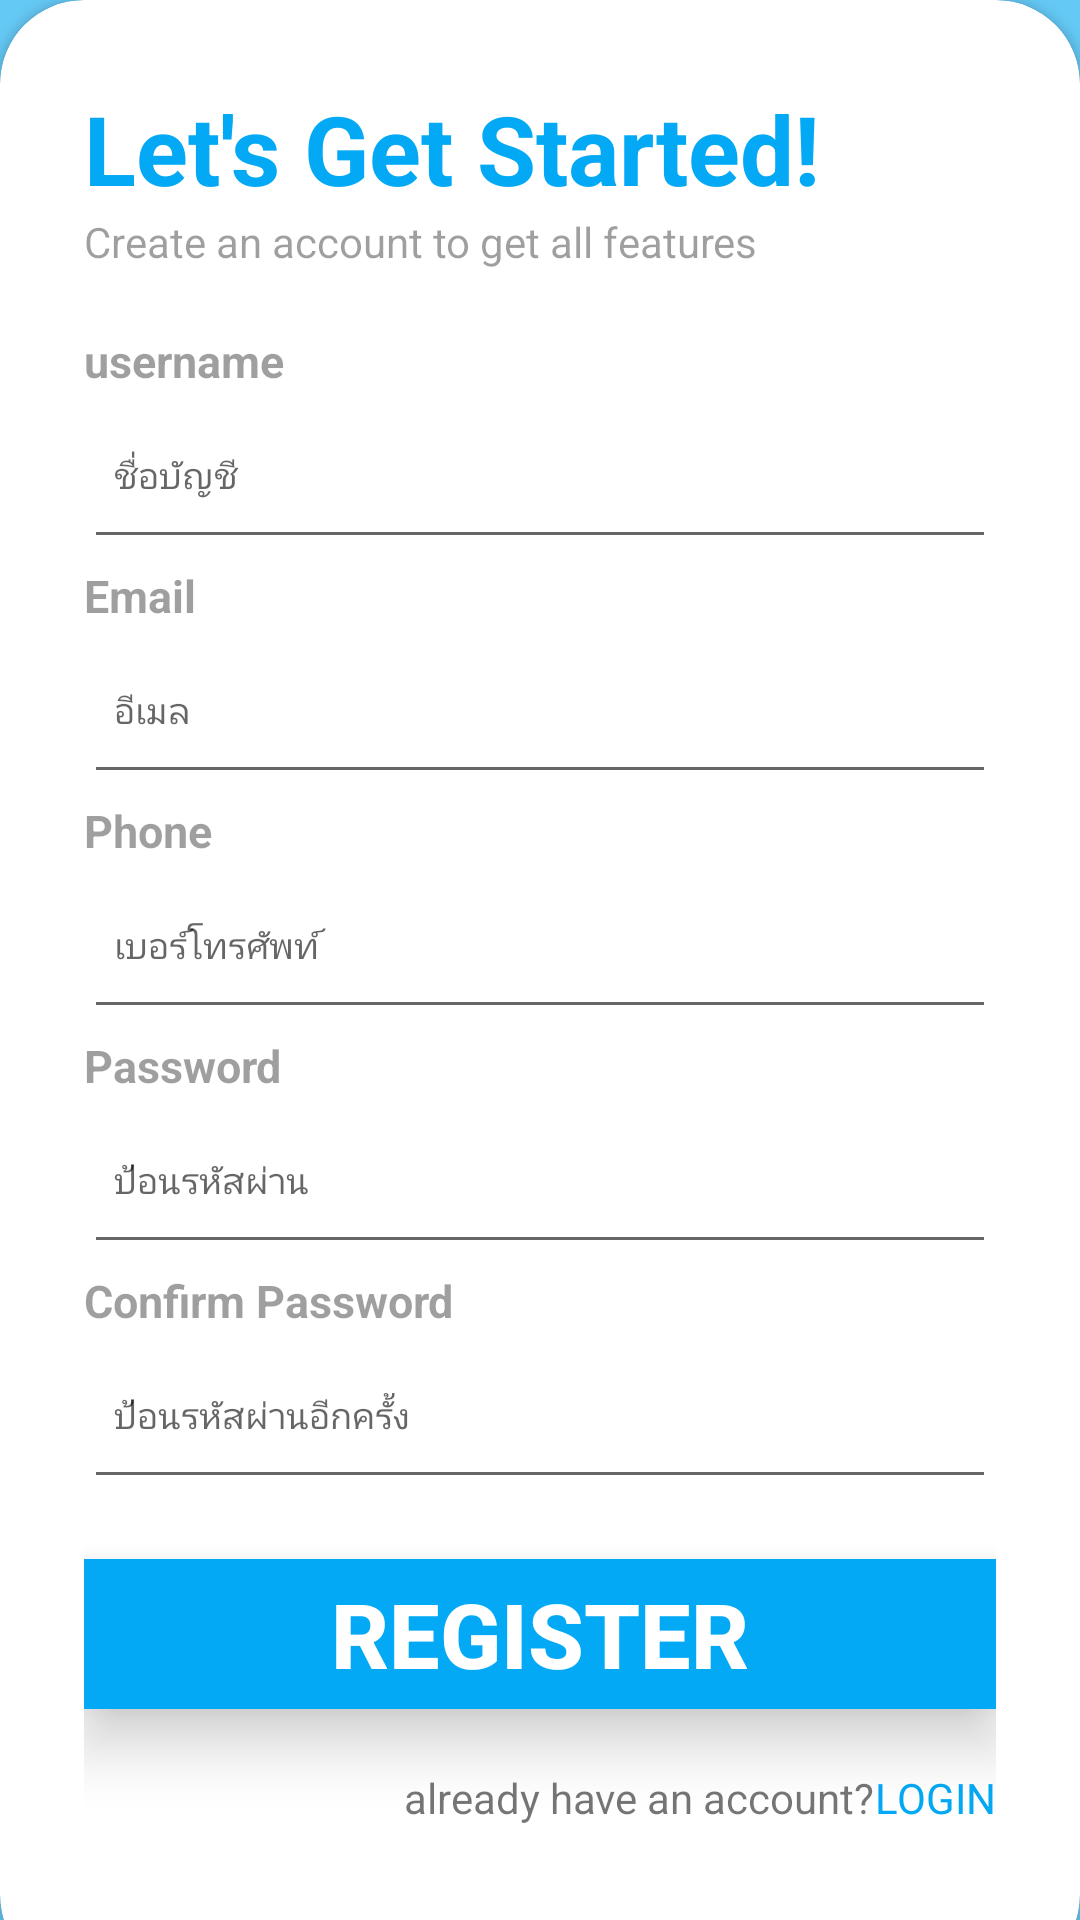

Produce the Android XML layout that renders to this screen, including the resource entries it uses.
<!-- AndroidManifest.xml: application theme Theme.MyProject -->
<!-- res/layout/activity_register.xml -->
<?xml version="1.0" encoding="utf-8"?>
<RelativeLayout xmlns:android="http://schemas.android.com/apk/res/android"
    xmlns:app="http://schemas.android.com/apk/res-auto"
    xmlns:tools="http://schemas.android.com/tools"
    android:layout_width="match_parent"
    android:layout_height="match_parent"
    tools:context=".SignupActivity">

    <RelativeLayout
        android:layout_width="match_parent"
        android:layout_height="match_parent"
        android:background="@color/blue"
        android:alpha="0.6"/>

    <androidx.cardview.widget.CardView
        android:layout_width="match_parent"
        android:layout_height="700dp"
        android:layout_alignParentBottom="true"
        android:layout_marginBottom="-20dp"
        app:cardCornerRadius="28dp">

        <LinearLayout
            android:layout_width="match_parent"
            android:layout_height="650dp"
            android:orientation="vertical"
            android:padding="28dp">

            <TextView
                android:layout_width="wrap_content"
                android:layout_height="wrap_content"
                android:text="Let's Get Started!"
                android:textColor="@color/blue"
                android:textSize="32sp"
                android:textStyle="bold" />

            <TextView
                android:layout_width="wrap_content"
                android:layout_height="wrap_content"
                android:alpha="0.7"
                android:text="Create an account to get all features" />

            <View
                android:layout_width="wrap_content"
                android:layout_height="20dp" />

            <TextView
                android:layout_width="wrap_content"
                android:layout_height="wrap_content"
                android:alpha="0.7"
                android:text="username"
                android:textStyle="bold"
                android:textSize="15sp"/>

            <EditText
                android:id="@+id/username"
                android:layout_width="match_parent"
                android:layout_height="56dp"
                android:autofillHints="username"
                android:hint="ชื่อบัญชี"
                android:ems="15"
                android:padding="10dp"
                android:textSize="12sp"
                android:inputType="textPersonName" />

            <View
                android:layout_width="wrap_content"
                android:layout_height="2dp" />

            <TextView
                android:layout_width="wrap_content"
                android:layout_height="wrap_content"
                android:alpha="0.7"
                android:text="Email"
                android:textSize="15sp"
                android:textStyle="bold" />

            <EditText
                android:id="@+id/email"
                android:layout_width="match_parent"
                android:layout_height="56dp"
                android:autofillHints="email"
                android:hint="อีเมล"
                android:ems="15"
                android:padding="10dp"
                android:textSize="12sp"
                android:inputType="textEmailAddress" />

            <View
                android:layout_width="wrap_content"
                android:layout_height="2dp" />

            <TextView
                android:layout_width="wrap_content"
                android:layout_height="wrap_content"
                android:alpha="0.7"
                android:text="Phone"
                android:textSize="15sp"
                android:textStyle="bold" />

            <EditText
                android:id="@+id/phone"
                android:layout_width="match_parent"
                android:layout_height="56dp"
                android:autofillHints="phone"
                android:hint="เบอร์โทรศัพท์"
                android:ems="15"
                android:padding="10dp"
                android:textSize="12sp"
                android:inputType="phone" />

            <View
                android:layout_width="wrap_content"
                android:layout_height="2dp" />

            <TextView
                android:layout_width="wrap_content"
                android:layout_height="wrap_content"
                android:alpha="0.7"
                android:text="Password"
                android:textSize="15sp"
                android:textStyle="bold" />

            <EditText
                android:id="@+id/password"
                android:layout_width="match_parent"
                android:layout_height="56dp"
                android:autofillHints="password"
                android:hint="ป้อนรหัสผ่าน"
                android:ems="15"
                android:textSize="12sp"
                android:padding="10dp"
                android:inputType="textPassword" />

            <View
                android:layout_width="wrap_content"
                android:layout_height="2dp" />

            <TextView
                android:layout_width="wrap_content"
                android:layout_height="wrap_content"
                android:alpha="0.7"
                android:text="Confirm Password"
                android:textSize="15sp"
                android:textStyle="bold" />

            <EditText
                android:id="@+id/con_password"
                android:layout_width="match_parent"
                android:layout_height="56dp"
                android:hint="ป้อนรหัสผ่านอีกครั้ง"
                android:ems="15"
                android:textSize="12sp"
                android:padding="10dp"
                android:inputType="textPassword" />

            <View
                android:layout_width="wrap_content"
                android:layout_height="20dp" />

            <Button
                android:id="@+id/signUpBtn"
                android:layout_width="match_parent"
                android:layout_height="50dp"
                android:background="@color/blue"
                android:elevation="10dp"
                android:text="Register"
                android:textColor="@color/white"
                android:textSize="30sp"
                android:textStyle="bold"
                android:translationZ="10dp" />

            <View
                android:layout_width="wrap_content"
                android:layout_height="20dp" />

            <LinearLayout
                android:layout_width="wrap_content"
                android:layout_height="wrap_content"
                android:orientation="horizontal"
                android:layout_gravity="end">

                <TextView
                    android:layout_width="wrap_content"
                    android:layout_height="wrap_content"
                    android:text="already have an account?"/>

                <TextView
                    android:id="@+id/login"
                    android:layout_width="wrap_content"
                    android:layout_height="wrap_content"
                    android:text="LOGIN"
                    android:textColor="@color/blue"/>
            </LinearLayout>

        </LinearLayout>
    </androidx.cardview.widget.CardView>
</RelativeLayout>
<!-- resources referenced by this layout -->
<resources>
  <color name="blue">#FF03A9F4</color>
  <color name="white">#FFFFFFFF</color>
  <style name="Theme.MyProject" parent="Theme.AppCompat.DayNight.NoActionBar">
          
          <item name="colorPrimary">@color/purple_500</item>
          <item name="colorPrimaryVariant">@color/purple_700</item>
          <item name="colorOnPrimary">@color/white</item>
          
          <item name="colorSecondary">@color/teal_200</item>
          <item name="colorSecondaryVariant">@color/teal_700</item>
          <item name="colorOnSecondary">@color/black</item>
          
          <item name="android:statusBarColor">?attr/colorPrimaryVariant</item>
          
      </style>
  <color name="purple_500">#FF6200EE</color>
  <color name="purple_700">#FF3700B3</color>
  <color name="teal_200">#FF03DAC5</color>
  <color name="teal_700">#FF018786</color>
  <color name="black">#FF000000</color>
</resources>
